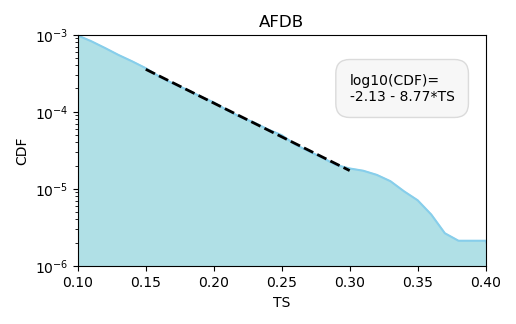

The data file committed next to this chart (first rows):
newts	N_all	N_fast	P
0.05	1080105	0	0
0.06	1524628	0	0
0.07	909833	275	0.000302
0.08	499196	359	0.000719
0.09	292070	341	0.00117
0.1	186644	363	0.00194
0.11	106037	338	0.00319
0.12	84651	371	0.00438
0.13	64735	344	0.00531
0.14	57592	407	0.00707
0.15	39501	381	0.00965
0.16	38456	427	0.0111
0.17	36631	468	0.0128
0.18	26635	399	0.015
0.19	25771	460	0.0178
0.2	24899	558	0.0224
0.21	19897	460	0.0231
0.22	15910	401	0.0252
0.23	15700	503	0.032
0.24	13842	456	0.0329
0.25	12512	486	0.0388
0.26	11060	442	0.04
0.27	10122	468	0.0462
0.28	8922	456	0.0511
0.29	8178	457	0.0559
0.3	7361	460	0.0625
0.31	6851	437	0.0638
0.32	6115	423	0.0692
0.33	5649	370	0.0655
0.34	5124	384	0.0749
0.35	4705	367	0.078
0.36	4480	369	0.0824
0.37	4075	372	0.0913
0.38	3761	379	0.101
0.39	3396	352	0.104
0.4	3138	330	0.105
0.41	2806	362	0.129
0.42	2628	301	0.115
0.43	2363	293	0.124
0.44	2197	284	0.129
0.45	2042	293	0.143
0.46	1811	304	0.168
0.47	1675	292	0.174
0.48	1687	290	0.172
0.49	1465	263	0.18
0.5	1345	243	0.181
0.51	1165	236	0.203
0.52	1234	278	0.225
0.53	1051	221	0.21
0.54	1010	219	0.217
0.55	887	211	0.238
0.56	934	233	0.249
0.57	752	189	0.251
0.58	723	203	0.281
0.59	641	189	0.295
0.6	602	180	0.299
0.61	572	184	0.322
0.62	533	184	0.345
0.63	432	152	0.352
0.64	434	161	0.371
... 41 more rows
